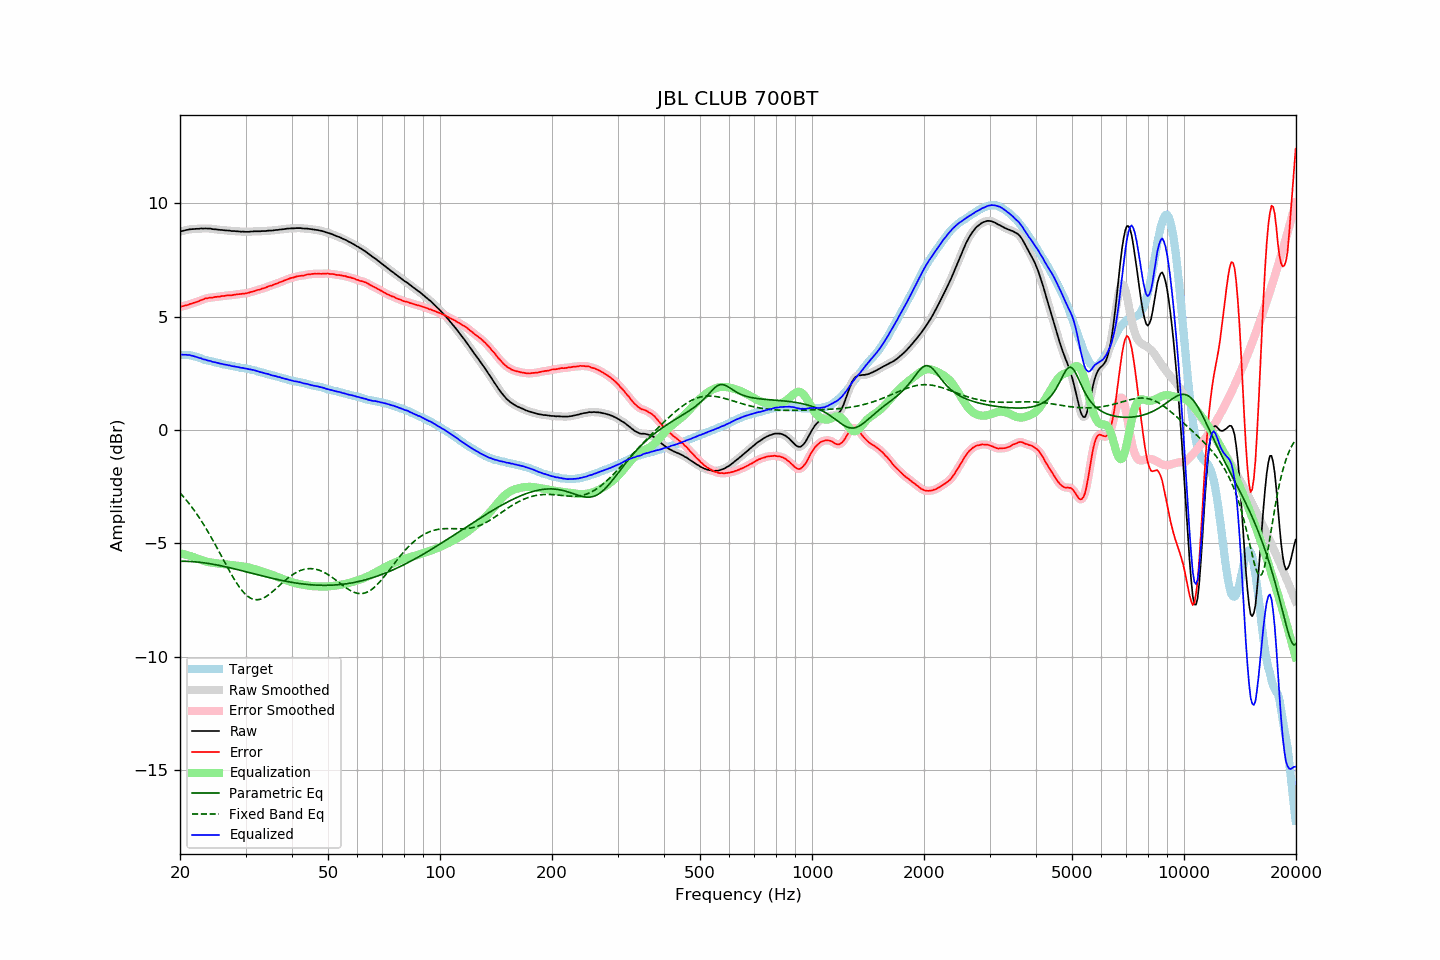

Values plotted in this chart, from the file beside it:
frequency, raw, error, smoothed, error_smoothed, equalization, parametric_eq, fixed_band_eq, equalized_raw, equalized_smoothed, target
20.00, 8.74, 5.42, 8.75, 5.43, -5.43, -5.79, -2.77, 3.31, 3.32, 3.32
20.20, 8.77, 5.45, 8.77, 5.45, -5.45, -5.78, -2.85, 3.33, 3.32, 3.32
20.40, 8.78, 5.47, 8.79, 5.46, -5.47, -5.78, -2.93, 3.32, 3.32, 3.32
20.61, 8.80, 5.48, 8.80, 5.48, -5.48, -5.79, -3.01, 3.32, 3.32, 3.32
20.81, 8.82, 5.51, 8.82, 5.50, -5.50, -5.79, -3.09, 3.32, 3.32, 3.32
21.02, 8.83, 5.52, 8.84, 5.52, -5.52, -5.79, -3.18, 3.31, 3.31, 3.32
21.23, 8.85, 5.56, 8.85, 5.55, -5.55, -5.79, -3.27, 3.31, 3.30, 3.30
21.44, 8.85, 5.57, 8.86, 5.57, -5.57, -5.80, -3.36, 3.28, 3.29, 3.29
21.66, 8.86, 5.60, 8.86, 5.59, -5.59, -5.80, -3.46, 3.27, 3.27, 3.27
21.87, 8.86, 5.62, 8.87, 5.62, -5.62, -5.81, -3.56, 3.25, 3.25, 3.25
22.09, 8.87, 5.64, 8.87, 5.64, -5.64, -5.81, -3.66, 3.23, 3.23, 3.24
22.31, 8.87, 5.67, 8.87, 5.67, -5.67, -5.82, -3.76, 3.20, 3.20, 3.21
22.54, 8.87, 5.69, 8.88, 5.69, -5.70, -5.83, -3.87, 3.18, 3.18, 3.19
22.76, 8.89, 5.73, 8.88, 5.72, -5.72, -5.84, -3.97, 3.17, 3.16, 3.16
22.99, 8.88, 5.75, 8.89, 5.75, -5.75, -5.84, -4.09, 3.13, 3.14, 3.13
23.22, 8.88, 5.78, 8.89, 5.78, -5.77, -5.85, -4.20, 3.11, 3.12, 3.10
23.45, 8.89, 5.81, 8.89, 5.80, -5.79, -5.86, -4.32, 3.10, 3.09, 3.08
23.69, 8.88, 5.81, 8.89, 5.82, -5.81, -5.87, -4.43, 3.07, 3.08, 3.07
23.92, 8.88, 5.83, 8.88, 5.83, -5.83, -5.89, -4.55, 3.06, 3.06, 3.05
24.16, 8.88, 5.84, 8.87, 5.83, -5.84, -5.90, -4.68, 3.04, 3.04, 3.04
24.40, 8.86, 5.84, 8.87, 5.85, -5.85, -5.91, -4.80, 3.01, 3.02, 3.02
24.65, 8.85, 5.85, 8.86, 5.85, -5.86, -5.92, -4.93, 3.00, 3.00, 3.00
24.89, 8.85, 5.87, 8.85, 5.86, -5.87, -5.94, -5.06, 2.99, 2.98, 2.98
25.14, 8.84, 5.87, 8.84, 5.87, -5.87, -5.95, -5.19, 2.97, 2.97, 2.97
25.39, 8.83, 5.88, 8.83, 5.88, -5.88, -5.96, -5.32, 2.95, 2.95, 2.95
25.65, 8.82, 5.88, 8.83, 5.89, -5.89, -5.98, -5.45, 2.93, 2.93, 2.94
25.91, 8.82, 5.91, 8.82, 5.90, -5.90, -5.99, -5.59, 2.92, 2.92, 2.91
26.16, 8.81, 5.91, 8.81, 5.91, -5.91, -6.01, -5.72, 2.90, 2.90, 2.90
26.43, 8.80, 5.91, 8.81, 5.92, -5.92, -6.02, -5.85, 2.88, 2.89, 2.89
26.69, 8.80, 5.94, 8.80, 5.93, -5.93, -6.04, -5.98, 2.88, 2.87, 2.87
26.96, 8.79, 5.94, 8.79, 5.94, -5.94, -6.05, -6.11, 2.86, 2.86, 2.86
27.23, 8.79, 5.95, 8.79, 5.94, -5.94, -6.07, -6.24, 2.85, 2.84, 2.85
27.50, 8.77, 5.94, 8.78, 5.95, -5.95, -6.09, -6.37, 2.82, 2.83, 2.84
27.77, 8.77, 5.96, 8.77, 5.96, -5.96, -6.10, -6.49, 2.81, 2.81, 2.81
28.05, 8.77, 5.97, 8.77, 5.97, -5.97, -6.12, -6.61, 2.81, 2.80, 2.80
28.33, 8.76, 5.98, 8.77, 5.98, -5.98, -6.14, -6.72, 2.79, 2.79, 2.78
28.62, 8.76, 5.99, 8.76, 5.99, -5.98, -6.16, -6.83, 2.78, 2.78, 2.77
28.90, 8.75, 5.99, 8.75, 6.00, -5.99, -6.17, -6.93, 2.76, 2.76, 2.76
29.19, 8.74, 6.00, 8.75, 6.00, -6.00, -6.19, -7.02, 2.74, 2.75, 2.74
29.48, 8.75, 6.01, 8.75, 6.01, -6.01, -6.21, -7.11, 2.74, 2.74, 2.74
29.78, 8.74, 6.01, 8.74, 6.02, -6.02, -6.23, -7.19, 2.72, 2.72, 2.73
30.08, 8.74, 6.03, 8.74, 6.03, -6.03, -6.25, -7.26, 2.71, 2.71, 2.72
30.38, 8.74, 6.05, 8.74, 6.04, -6.05, -6.26, -7.32, 2.70, 2.70, 2.70
30.68, 8.74, 6.06, 8.75, 6.06, -6.06, -6.28, -7.37, 2.68, 2.68, 2.69
30.99, 8.75, 6.09, 8.75, 6.08, -6.08, -6.30, -7.41, 2.67, 2.67, 2.66
31.30, 8.75, 6.10, 8.76, 6.10, -6.10, -6.32, -7.44, 2.65, 2.66, 2.65
31.61, 8.76, 6.12, 8.76, 6.12, -6.12, -6.34, -7.47, 2.64, 2.64, 2.64
31.93, 8.76, 6.14, 8.76, 6.15, -6.14, -6.36, -7.48, 2.62, 2.62, 2.62
32.24, 8.76, 6.17, 8.76, 6.16, -6.16, -6.37, -7.48, 2.60, 2.60, 2.59
32.57, 8.76, 6.19, 8.76, 6.19, -6.19, -6.39, -7.47, 2.58, 2.58, 2.58
32.89, 8.76, 6.20, 8.77, 6.21, -6.21, -6.41, -7.46, 2.56, 2.56, 2.57
33.22, 8.77, 6.24, 8.77, 6.23, -6.23, -6.43, -7.43, 2.54, 2.54, 2.53
33.55, 8.77, 6.25, 8.77, 6.25, -6.25, -6.45, -7.40, 2.52, 2.52, 2.52
33.89, 8.77, 6.27, 8.78, 6.28, -6.28, -6.46, -7.36, 2.50, 2.50, 2.50
34.23, 8.78, 6.30, 8.78, 6.30, -6.30, -6.48, -7.32, 2.48, 2.48, 2.48
34.57, 8.79, 6.33, 8.79, 6.33, -6.33, -6.50, -7.27, 2.47, 2.46, 2.46
34.92, 8.79, 6.36, 8.79, 6.35, -6.35, -6.51, -7.22, 2.44, 2.44, 2.44
35.27, 8.79, 6.37, 8.80, 6.38, -6.38, -6.53, -7.16, 2.42, 2.42, 2.42
35.62, 8.80, 6.40, 8.80, 6.40, -6.40, -6.55, -7.10, 2.40, 2.40, 2.40
35.97, 8.81, 6.43, 8.81, 6.43, -6.43, -6.56, -7.04, 2.38, 2.38, 2.38
... 635 more rows
